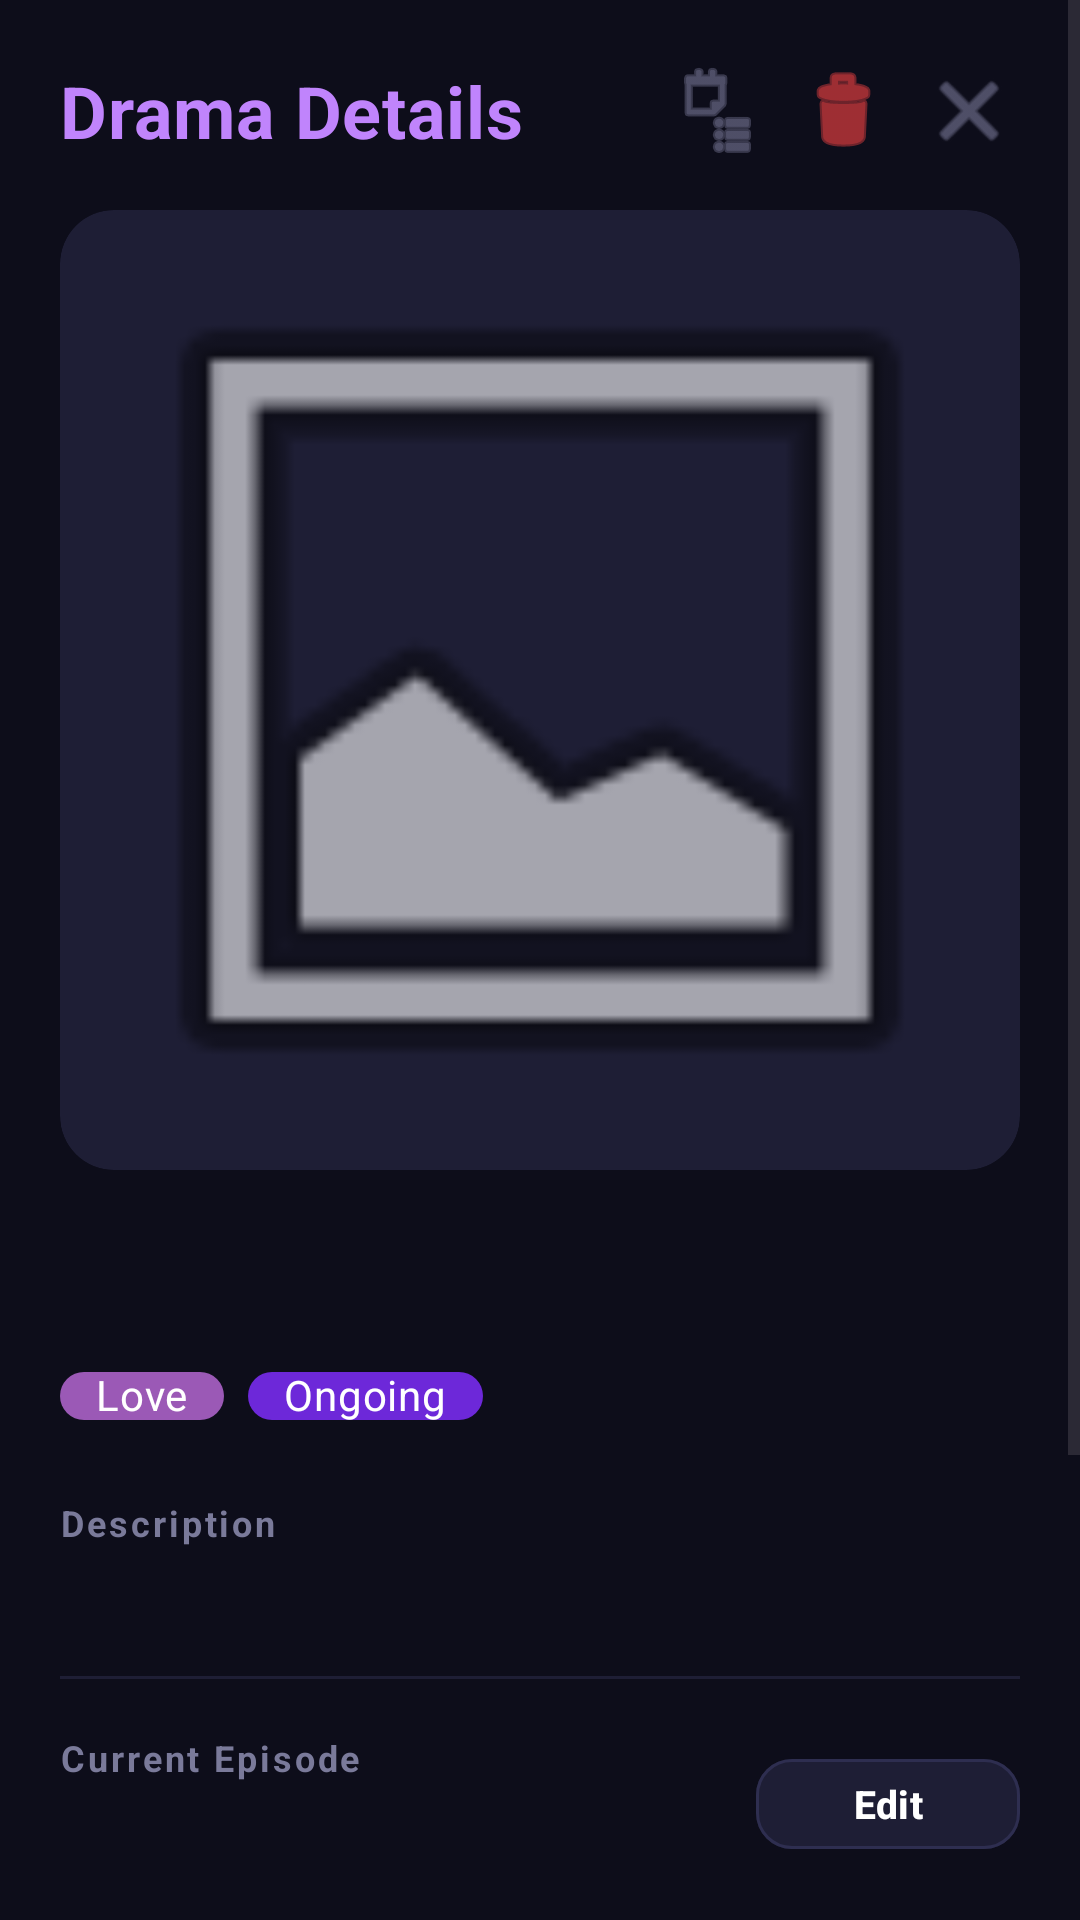

This screen was rendered from an Android layout file. Write that file and the resources it references.
<!-- AndroidManifest.xml: application theme Theme.StreamVerse -->
<!-- res/layout/dialog_detail.xml -->
<?xml version="1.0" encoding="utf-8"?>
<ScrollView
    xmlns:android="http://schemas.android.com/apk/res/android"
    xmlns:app="http://schemas.android.com/apk/res-auto"
    android:layout_width="match_parent"
    android:layout_height="wrap_content"
    android:background="#0d0d1a">

    <LinearLayout
        android:layout_width="match_parent"
        android:layout_height="wrap_content"
        android:orientation="vertical"
        android:padding="20dp">

        
        <LinearLayout
            android:layout_width="match_parent"
            android:layout_height="wrap_content"
            android:orientation="horizontal"
            android:gravity="center_vertical"
            android:layout_marginBottom="16dp">

            <TextView
                android:id="@+id/TV_DetailDialogTitle"
                android:layout_width="0dp"
                android:layout_height="wrap_content"
                android:layout_weight="1"
                android:text="Drama Details"
                android:textColor="#c084fc"
                android:textSize="24sp"
                android:textStyle="bold"
                android:letterSpacing="0.01" />

            
            <ImageButton
                android:id="@+id/BTN_PinContent"
                android:layout_width="34dp"
                android:layout_height="34dp"
                android:src="@android:drawable/ic_menu_agenda"
                android:background="@null"
                android:tint="#7a7a9a"
                android:layout_marginEnd="8dp"
                android:contentDescription="Pin" />

            
            <ImageButton
                android:id="@+id/BTN_DeleteContent"
                android:layout_width="34dp"
                android:layout_height="34dp"
                android:src="@android:drawable/ic_menu_delete"
                android:background="@null"
                android:tint="#ff4444"
                android:layout_marginEnd="8dp"
                android:contentDescription="Delete" />

            <ImageButton
                android:id="@+id/BTN_CloseDetail"
                android:layout_width="34dp"
                android:layout_height="34dp"
                android:src="@android:drawable/ic_menu_close_clear_cancel"
                android:background="@null"
                android:tint="#7a7a9a"
                android:contentDescription="Close" />
        </LinearLayout>

        
        <androidx.cardview.widget.CardView
            android:layout_width="match_parent"
            android:layout_height="wrap_content"
            android:layout_marginBottom="18dp"
            app:cardCornerRadius="18dp"
            app:cardElevation="0dp"
            app:cardBackgroundColor="#1e1e35">

            <ImageView
                android:id="@+id/IV_DetailImage"
                android:layout_width="match_parent"
                android:layout_height="wrap_content"
                android:scaleType="fitCenter"
                android:adjustViewBounds="true"
                android:src="@android:drawable/ic_menu_gallery" />
        </androidx.cardview.widget.CardView>

        
        <TextView
            android:id="@+id/TV_DetailContentTitle"
            android:layout_width="wrap_content"
            android:layout_height="wrap_content"
            android:textColor="@color/white"
            android:textSize="22sp"
            android:textStyle="bold"
            android:letterSpacing="0.01"
            android:layout_marginBottom="12dp" />

        
        <LinearLayout
            android:layout_width="wrap_content"
            android:layout_height="wrap_content"
            android:orientation="horizontal"
            android:layout_marginBottom="18dp">

            <com.google.android.material.chip.Chip
                android:id="@+id/CHIP_DetailCategory"
                android:layout_width="wrap_content"
                android:layout_height="32dp"
                android:text="Love"
                android:textColor="@color/white"
                android:textStyle="bold"
                android:checkable="false"
                android:layout_marginEnd="8dp"
                app:chipBackgroundColor="@color/purple_primary"
                app:chipStrokeWidth="0dp"
                app:checkedIconVisible="false"
                app:chipCornerRadius="16dp"
                style="@style/Widget.MaterialComponents.Chip.Action" />

            <com.google.android.material.chip.Chip
                android:id="@+id/CHIP_DetailStatus"
                android:layout_width="wrap_content"
                android:layout_height="32dp"
                android:text="Ongoing"
                android:textColor="@color/white"
                android:textStyle="bold"
                android:checkable="false"
                app:chipBackgroundColor="@color/purple_dark"
                app:chipStrokeWidth="0dp"
                app:checkedIconVisible="false"
                app:chipCornerRadius="16dp"
                style="@style/Widget.MaterialComponents.Chip.Action" />
        </LinearLayout>

        
        <TextView
            android:layout_width="wrap_content"
            android:layout_height="wrap_content"
            android:text="Description"
            android:textColor="#7a7a9a"
            android:textSize="12sp"
            android:textStyle="bold"
            android:letterSpacing="0.08"
            android:layout_marginBottom="6dp" />

        <TextView
            android:id="@+id/TV_DetailDescription"
            android:layout_width="match_parent"
            android:layout_height="wrap_content"
            android:textColor="#d0d0e8"
            android:textSize="14sp"
            android:lineSpacingMultiplier="1.5"
            android:layout_marginBottom="18dp" />

        
        <View
            android:layout_width="match_parent"
            android:layout_height="1dp"
            android:background="#1e1e35"
            android:layout_marginBottom="18dp" />

        
        <LinearLayout
            android:layout_width="match_parent"
            android:layout_height="wrap_content"
            android:orientation="horizontal"
            android:gravity="center_vertical"
            android:layout_marginBottom="18dp">

            <LinearLayout
                android:layout_width="0dp"
                android:layout_weight="1"
                android:layout_height="wrap_content"
                android:orientation="vertical">

                <TextView
                    android:layout_width="wrap_content"
                    android:layout_height="wrap_content"
                    android:text="Current Episode"
                    android:textColor="#7a7a9a"
                    android:textSize="12sp"
                    android:textStyle="bold"
                    android:letterSpacing="0.08"
                    android:layout_marginBottom="4dp" />

                <TextView
                    android:id="@+id/TV_DetailEpisode"
                    android:layout_width="wrap_content"
                    android:layout_height="wrap_content"
                    android:textColor="@color/white"
                    android:textSize="20sp"
                    android:textStyle="bold" />
            </LinearLayout>

            <com.google.android.material.button.MaterialButton
                android:id="@+id/BTN_EditEpisode"
                android:layout_width="wrap_content"
                android:layout_height="38dp"
                android:text="Edit"
                android:textColor="@color/white"
                android:textSize="13sp"
                android:textStyle="bold"
                app:backgroundTint="#1e1e35"
                app:strokeColor="#2e2e50"
                app:strokeWidth="1dp"
                app:cornerRadius="12dp" />
        </LinearLayout>

        
        <View
            android:layout_width="match_parent"
            android:layout_height="1dp"
            android:background="#1e1e35"
            android:layout_marginBottom="18dp" />

        
        <LinearLayout
            android:layout_width="match_parent"
            android:layout_height="wrap_content"
            android:orientation="horizontal"
            android:gravity="center_vertical"
            android:layout_marginBottom="8dp">

            <TextView
                android:layout_width="wrap_content"
                android:layout_height="wrap_content"
                android:text="Rating"
                android:textColor="#7a7a9a"
                android:textSize="12sp"
                android:textStyle="bold"
                android:letterSpacing="0.08"
                android:layout_weight="1" />

            <LinearLayout
                android:layout_width="wrap_content"
                android:layout_height="wrap_content"
                android:orientation="horizontal"
                android:gravity="center_vertical">

                <TextView
                    android:layout_width="wrap_content"
                    android:layout_height="wrap_content"
                    android:text="★ "
                    android:textColor="#FFD700"
                    android:textSize="20sp" />

                <TextView
                    android:id="@+id/TV_DetailRating"
                    android:layout_width="wrap_content"
                    android:layout_height="wrap_content"
                    android:textColor="#FFD700"
                    android:textSize="20sp"
                    android:textStyle="bold" />

                <TextView
                    android:layout_width="wrap_content"
                    android:layout_height="wrap_content"
                    android:text=" / 10"
                    android:textColor="#7a7a9a"
                    android:textSize="14sp" />
            </LinearLayout>
        </LinearLayout>

        <SeekBar
            android:id="@+id/SB_DetailRating"
            android:layout_width="match_parent"
            android:layout_height="wrap_content"
            android:max="9"
            android:progress="4"
            android:progressTint="#c084fc"
            android:thumbTint="#c084fc"
            android:layout_marginBottom="4dp" />

        <LinearLayout
            android:layout_width="match_parent"
            android:layout_height="wrap_content"
            android:orientation="horizontal"
            android:layout_marginBottom="28dp">

            <TextView
                android:layout_width="0dp"
                android:layout_height="wrap_content"
                android:layout_weight="1"
                android:text="1"
                android:textColor="#7a7a9a"
                android:textSize="11sp" />

            <TextView
                android:layout_width="wrap_content"
                android:layout_height="wrap_content"
                android:text="10"
                android:textColor="#7a7a9a"
                android:textSize="11sp" />
        </LinearLayout>

        
        <com.google.android.material.button.MaterialButton
            android:id="@+id/BTN_MarkComplete"
            android:layout_width="match_parent"
            android:layout_height="54dp"
            android:text="✓  Mark as Complete"
            android:textColor="@color/white"
            android:textSize="16sp"
            android:textStyle="bold"
            android:letterSpacing="0.03"
            app:backgroundTint="#22c55e"
            app:cornerRadius="16dp"
            android:layout_marginBottom="8dp" />

    </LinearLayout>
</ScrollView>
<!-- resources referenced by this layout -->
<resources>
  <color name="purple_dark">#6d28d9</color>
  <color name="purple_primary">#9B59B6</color>
  <color name="white">#FFFFFFFF</color>
  <style name="Theme.StreamVerse" parent="Base.Theme.StreamVerse" />
  <style name="Base.Theme.StreamVerse" parent="Theme.Material3.DayNight.NoActionBar">
          
          
      </style>
</resources>
